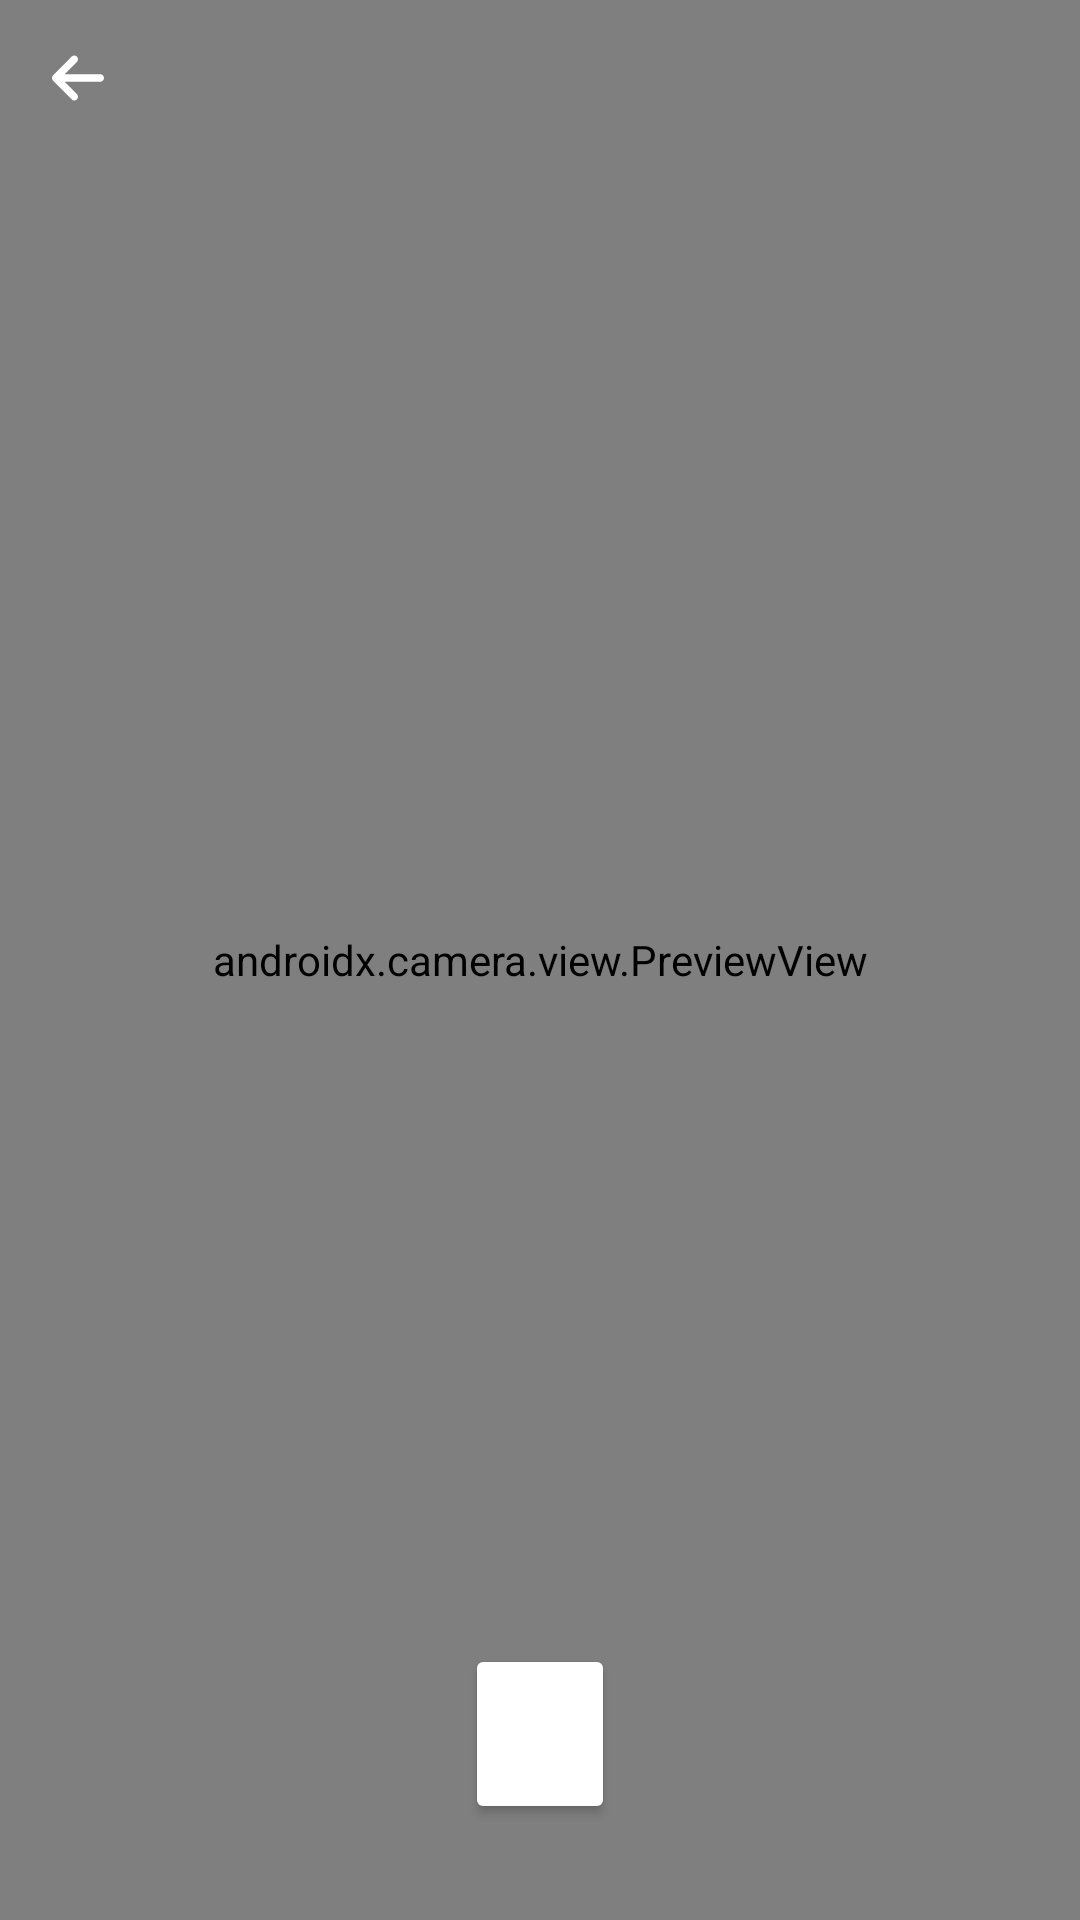

Here is an Android app screen rendered from its layout file. Give the layout XML and the strings, colors and styles it references.
<!-- AndroidManifest.xml: application theme Theme.FaceTrack.WhiteStatusBar -->
<!-- res/layout/activity_scan_camera.xml -->
<?xml version="1.0" encoding="utf-8"?>
<androidx.constraintlayout.widget.ConstraintLayout xmlns:android="http://schemas.android.com/apk/res/android"
    xmlns:app="http://schemas.android.com/apk/res-auto"
    xmlns:tools="http://schemas.android.com/tools"
    android:id="@+id/main"
    android:layout_width="match_parent"
    android:layout_height="match_parent"
    android:background="@color/white"
    tools:context=".ui.activities.scanCamera.ScanCameraActivity">

    <androidx.camera.view.PreviewView
        android:id="@+id/preview_camera"
        android:layout_width="match_parent"
        android:layout_height="match_parent" />

    <ImageView
        android:id="@+id/iv_back"
        android:layout_width="20dp"
        android:layout_height="20dp"
        android:src="@drawable/ic_back_white"
        android:layout_marginTop="16dp"
        android:layout_marginStart="16dp"
        app:layout_constraintTop_toTopOf="parent"
        app:layout_constraintStart_toStartOf="parent"/>

    <Button
        android:id="@+id/iv_capture"
        android:layout_width="50dp"
        android:layout_height="60dp"
        android:backgroundTint="@color/white"
        android:layout_marginBottom="32dp"
        app:layout_constraintBottom_toBottomOf="parent"
        app:layout_constraintStart_toStartOf="parent"
        app:layout_constraintEnd_toEndOf="parent"/>

</androidx.constraintlayout.widget.ConstraintLayout>
<!-- resources referenced by this layout -->
<resources>
  <color name="white">#FFFFFFFF</color>
  <!-- drawable ic_back_white (drawable) -->
  <vector xmlns:android="http://schemas.android.com/apk/res/android"
      android:width="448dp"
      android:height="512dp"
      android:viewportWidth="448"
      android:viewportHeight="512">
      <path
          android:pathData="M9.4,233.4c-12.5,12.5 -12.5,32.8 0,45.3l160,160c12.5,12.5 32.8,12.5 45.3,0s12.5,-32.8 0,-45.3L109.2,288 416,288c17.7,0 32,-14.3 32,-32s-14.3,-32 -32,-32l-306.7,0L214.6,118.6c12.5,-12.5 12.5,-32.8 0,-45.3s-32.8,-12.5 -45.3,0l-160,160z"
          android:fillColor="@color/white"/>
  </vector>
  <style name="Theme.FaceTrack.WhiteStatusBar" parent="Base.Theme.FaceTrack">
          <item name="android:statusBarColor">@color/white</item>
          <item name="android:navigationBarColor">@color/white</item>
          <item name="android:windowLightStatusBar">true</item>
      </style>
  <style name="Base.Theme.FaceTrack" parent="Theme.Material3.Light.NoActionBar">
  
      </style>
</resources>
